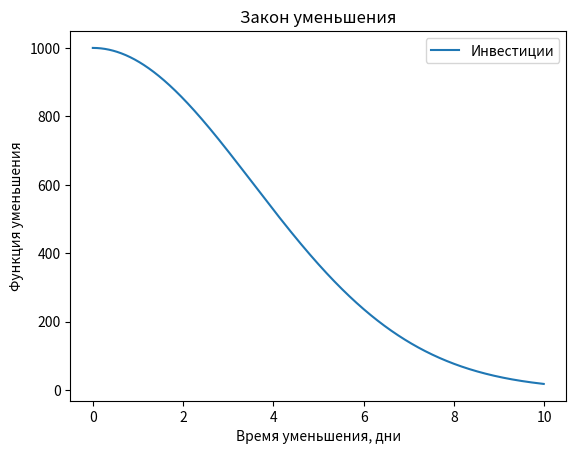

Source code (Python):
import numpy as np
from scipy.integrate import odeint
import matplotlib.pyplot as plt

n_0 = 1000
k = 0.08
t = np.arange(0, 10, 0.01)
summa = 0

print("Закон изменения инвестиций: v = 0.08 * n,\nгде v - скорость, n - инвестируемые в данный момент времени средства, k - коэфицент пропорциональности.")
print()

def investment_function(n, t):
    dndt = -(k * n * t)
    return dndt

for i in range(0, 5):
    summa += n_0 * (1-k)**i

print("Объём инвестиций за 4 года:", round(summa))


n_t = odeint(investment_function, n_0, t)

plt.plot(t, n_t[:,0], label="Инвестиции")
plt.xlabel("Время уменьшения, дни")
plt.ylabel("Функция уменьшения")
plt.title("Закон уменьшения")
plt.legend()

plt.savefig("lab_task2.png")
